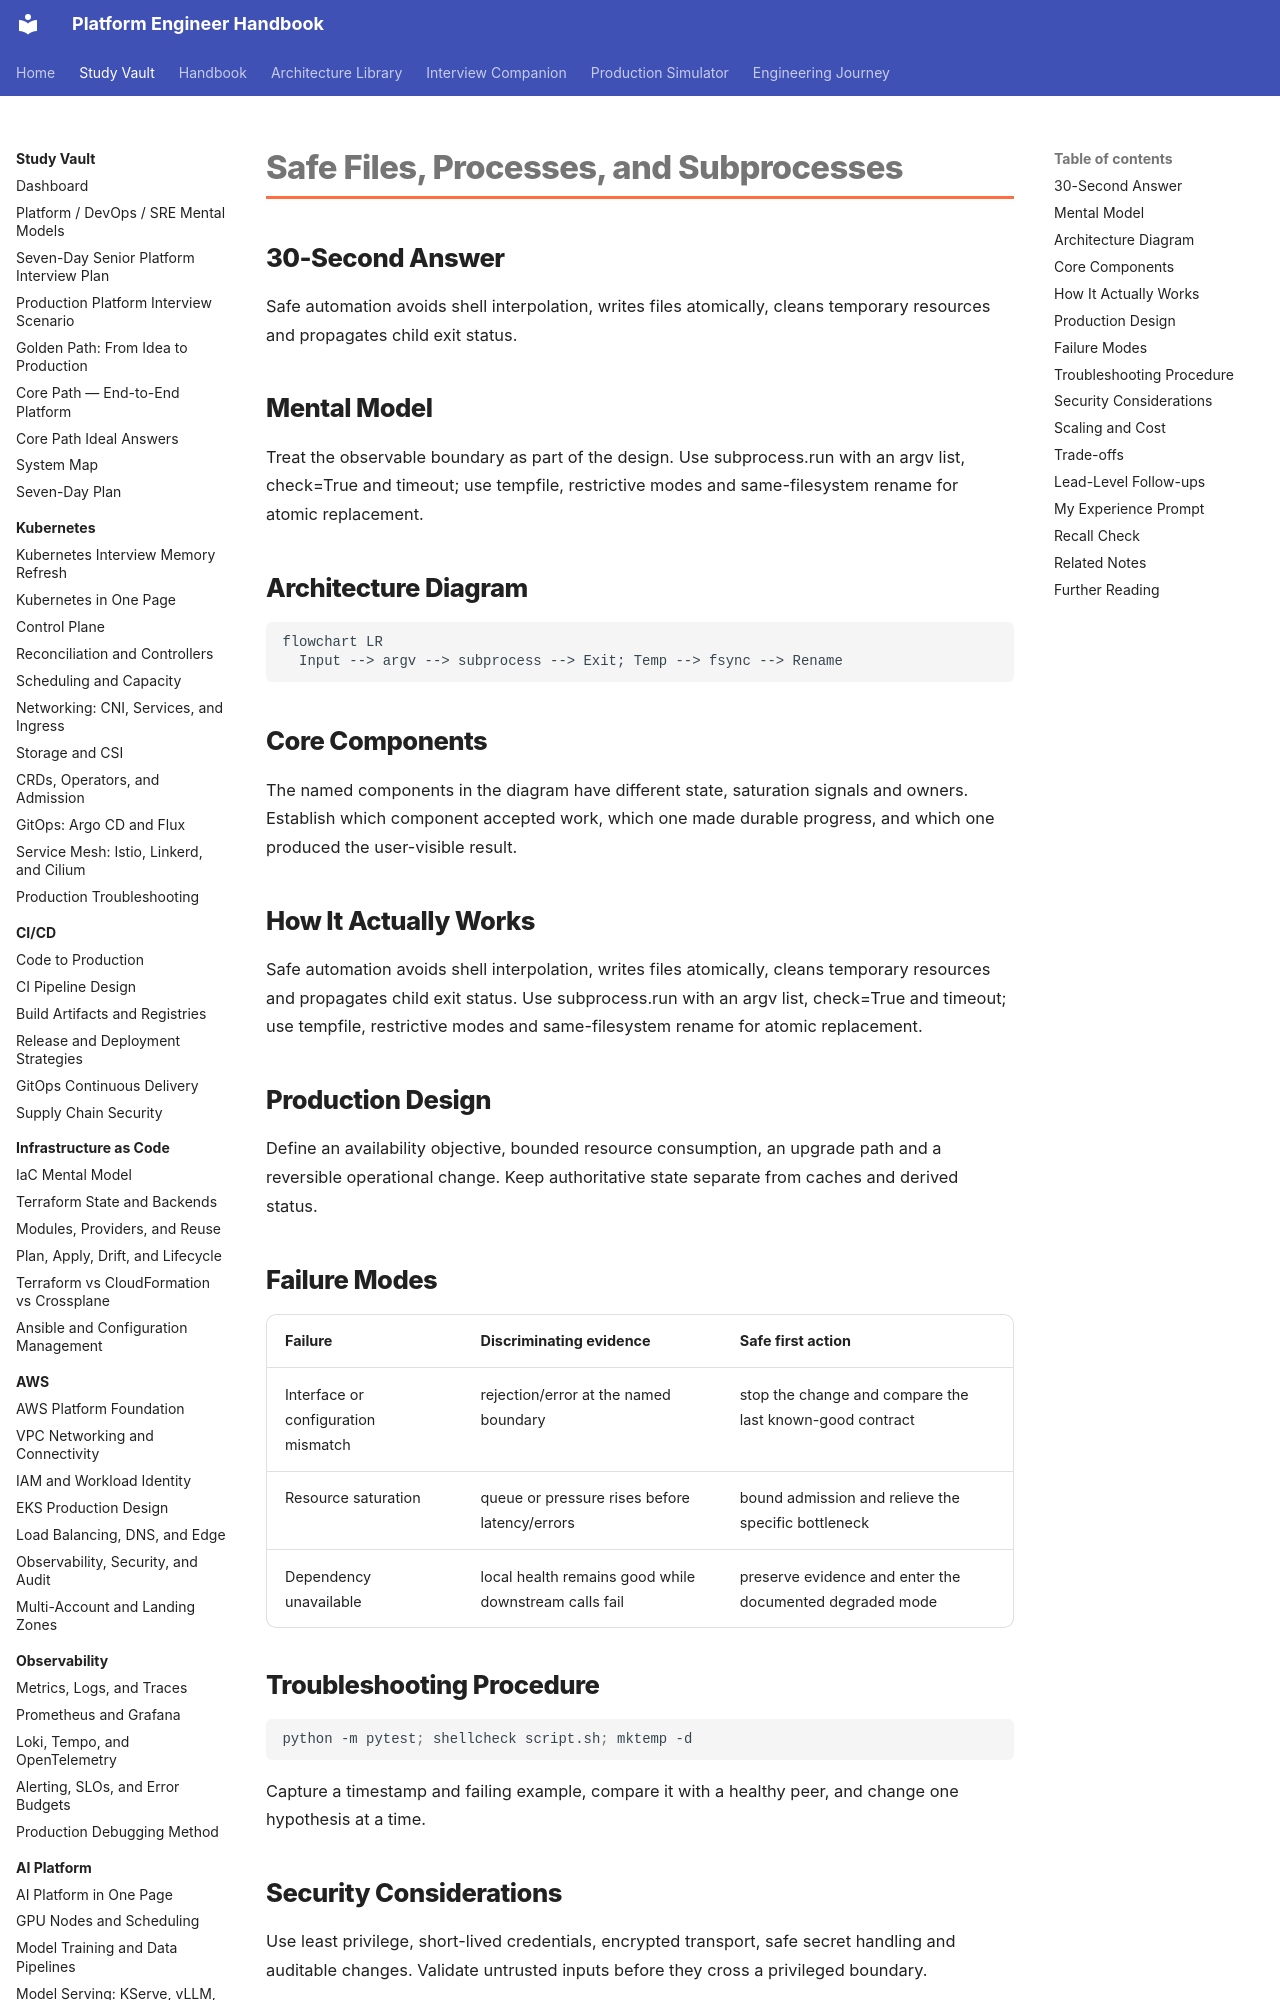

repository: m1mohamad/devops-sre-prep · page: study/scripting/04-safe-files-processes-and-subprocesses/index.html · generator: mkdocs

---
title: Safe Files, Processes, and Subprocesses
tags: [scripting, interview-prep]
aliases: [Safe Files, Processes, and Subprocesses]
---

# Safe Files, Processes, and Subprocesses

## 30-Second Answer

Safe automation avoids shell interpolation, writes files atomically, cleans temporary resources and propagates child exit status.

## Mental Model

Treat the observable boundary as part of the design. Use subprocess.run with an argv list, check=True and timeout; use tempfile, restrictive modes and same-filesystem rename for atomic replacement.

## Architecture Diagram

```mermaid
flowchart LR
  Input --> argv --> subprocess --> Exit; Temp --> fsync --> Rename
```

## Core Components

The named components in the diagram have different state, saturation signals and owners. Establish which component accepted work, which one made durable progress, and which one produced the user-visible result.

## How It Actually Works

Safe automation avoids shell interpolation, writes files atomically, cleans temporary resources and propagates child exit status. Use subprocess.run with an argv list, check=True and timeout; use tempfile, restrictive modes and same-filesystem rename for atomic replacement.

## Production Design

Define an availability objective, bounded resource consumption, an upgrade path and a reversible operational change. Keep authoritative state separate from caches and derived status.
